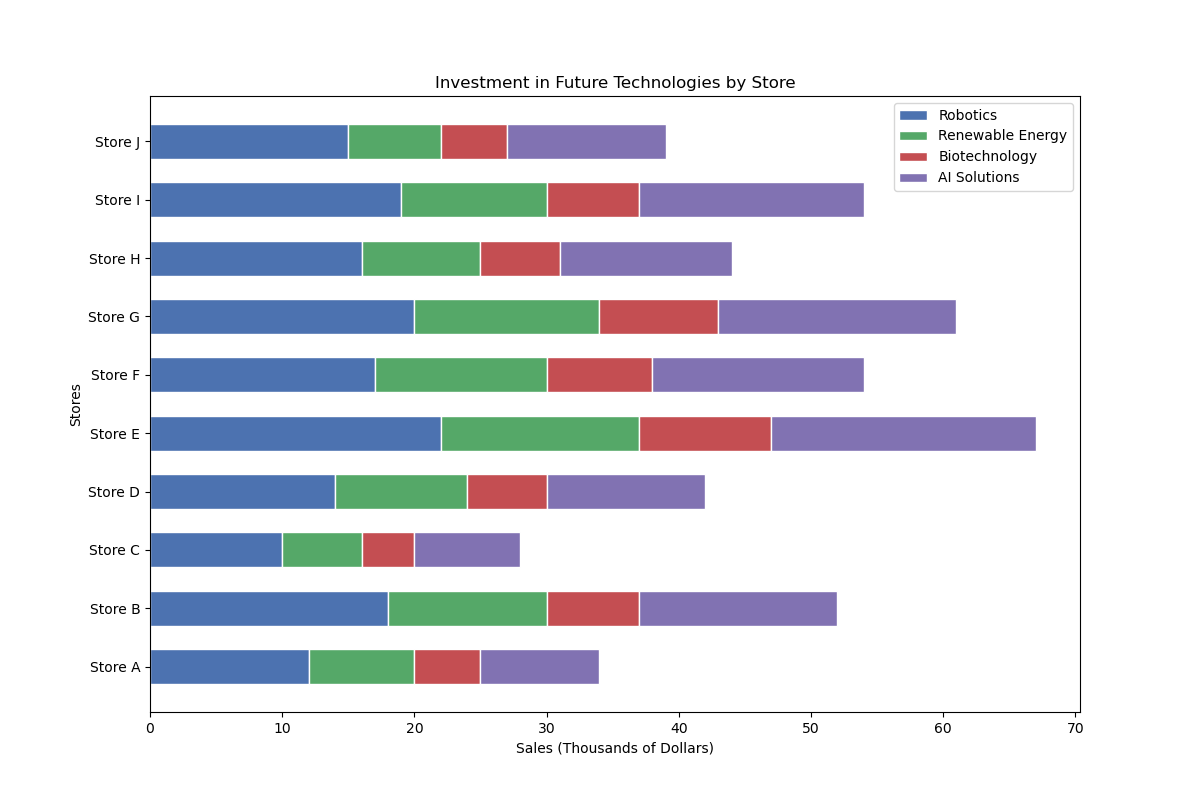

The table this chart was drawn from, first rows:
Stores, Robotics, Renewable Energy, Biotechnology, AI Solutions
Store A, 12, 8, 5, 9
Store B, 18, 12, 7, 15
Store C, 10, 6, 4, 8
Store D, 14, 10, 6, 12
Store E, 22, 15, 10, 20
Store F, 17, 13, 8, 16
Store G, 20, 14, 9, 18
Store H, 16, 9, 6, 13
Store I, 19, 11, 7, 17
Store J, 15, 7, 5, 12
